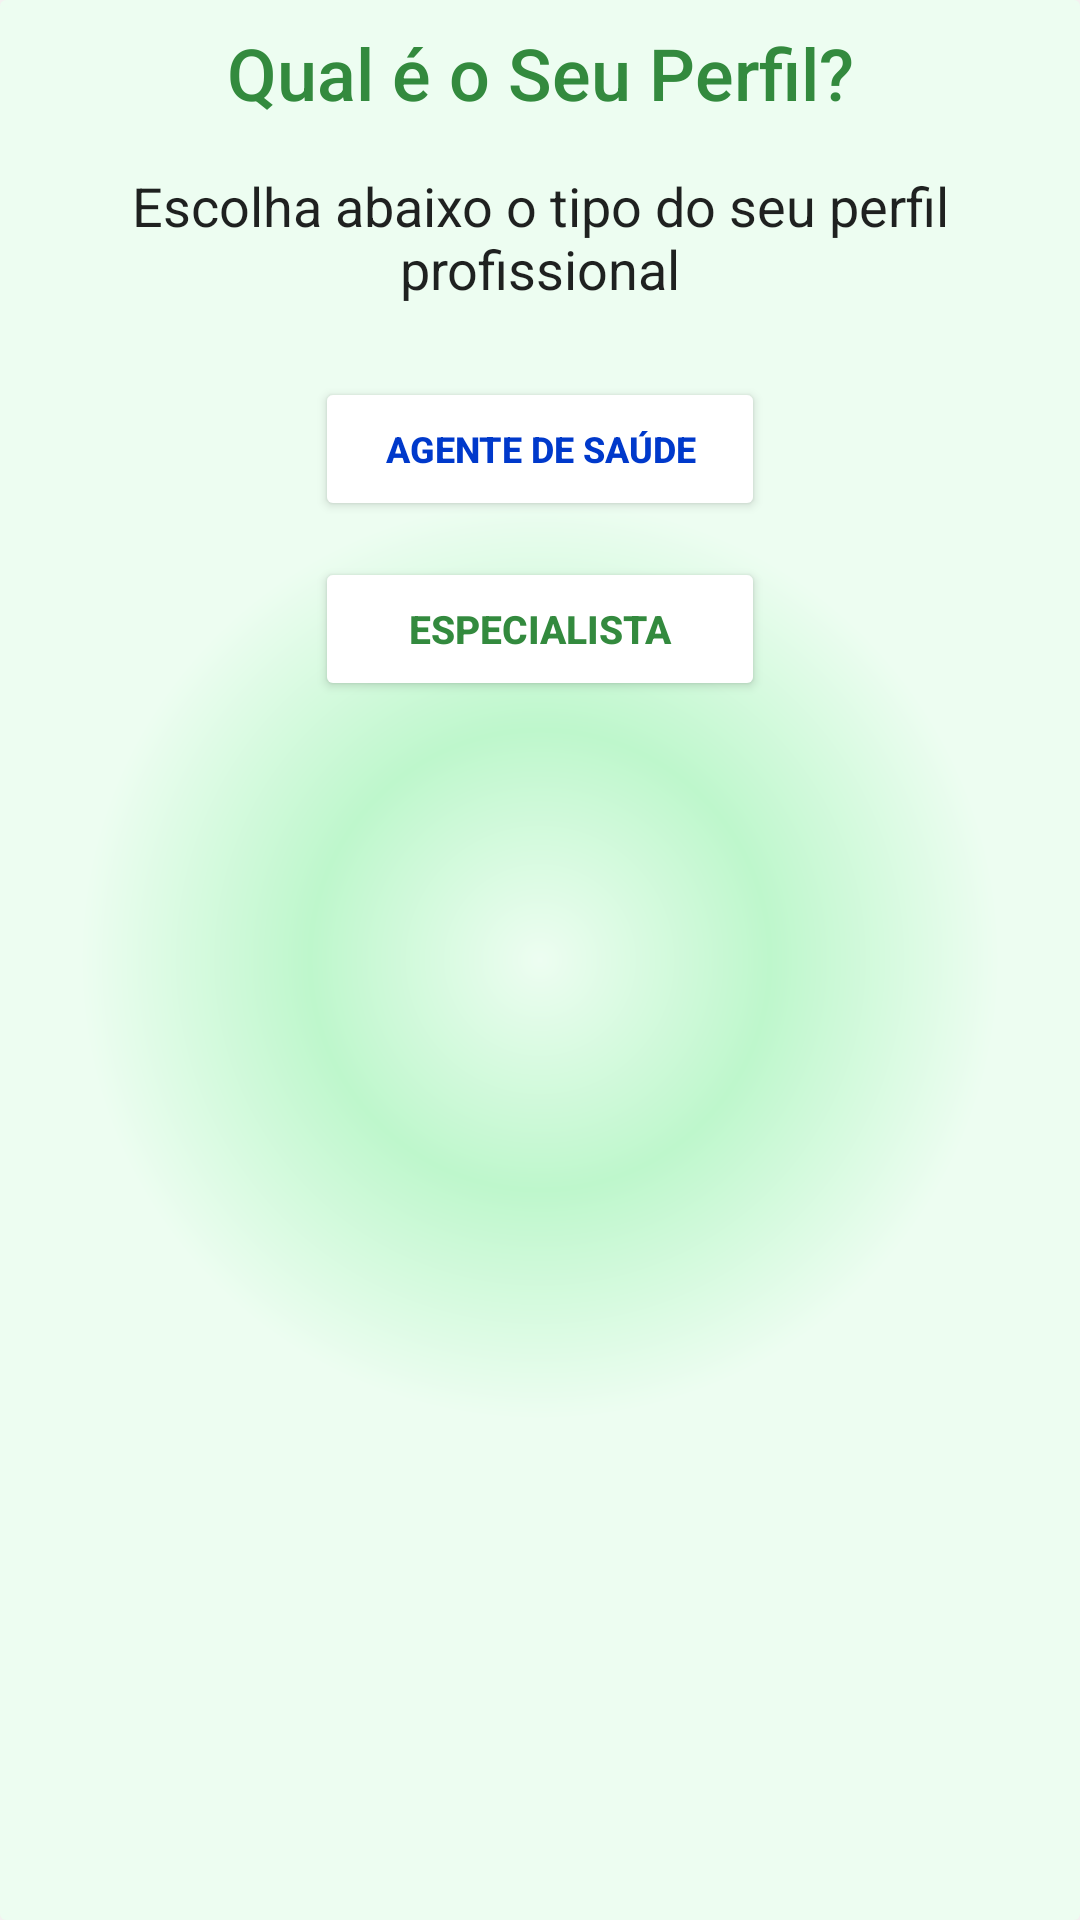

The Android layout XML behind this screen, and the referenced resources:
<!-- AndroidManifest.xml: application theme AppTheme -->
<!-- res/layout/pop_new_user.xml -->
<?xml version="1.0" encoding="utf-8"?>
<LinearLayout
    xmlns:android="http://schemas.android.com/apk/res/android"
    android:layout_width="match_parent"
    android:layout_height="match_parent"
    android:background="@drawable/bkg_custom"
    android:orientation="vertical">

    <TextView
        android:id="@+id/newU_title"
        android:layout_width="match_parent"
        android:layout_height="wrap_content"
        android:layout_margin="8dp"
        android:text="@string/pop_newU_title"
        android:textAlignment="center"
        android:textAppearance="@style/TextAppearance.Widget.AppCompat.Toolbar.Title"
        android:textColor="@color/colorPrimaryDark"
        android:textSize="24sp" />

    <TextView
        android:id="@+id/newU_subTitle"
        android:layout_width="match_parent"
        android:layout_height="wrap_content"
        android:layout_marginTop="8dp"
        android:layout_marginEnd="8dp"
        android:layout_marginStart="8dp"
        android:text="@string/pop_newU_sub"
        android:textAlignment="center"
        android:textAppearance="@style/TextAppearance.AppCompat.Light.SearchResult.Subtitle"
        android:textSize="18sp"
       />
    <LinearLayout
        android:layout_width="wrap_content"
        android:layout_height="wrap_content"
        android:layout_gravity="center_horizontal"
        android:orientation="vertical"
        android:layout_marginTop="24dp"
        android:layout_marginLeft="8dp"
        android:layout_marginRight="8dp">

        <Button
            android:id="@+id/new_agente"
            style="@android:style/Widget.Material.Button"
            android:layout_width="150dp"
            android:layout_height="48dp"
            android:backgroundTint="@color/white"
            android:elevation="6dp"
            android:text="Agente de Saúde"
            android:textColor="@color/colorSecondaryDark"
            android:textSize="12sp"
            android:textStyle="bold" />

        <Button
            android:id="@+id/new_especial"
            android:layout_width="150dp"
            android:layout_height="48dp"
            android:layout_gravity="center_horizontal"
            android:layout_marginTop="12dp"
            android:backgroundTint="@color/white"
            android:elevation="6dp"
            android:text="Especialista"
            android:textColor="@color/colorPrimaryDark"
            android:textSize="13sp"
            android:textStyle="bold" />

    </LinearLayout>


</LinearLayout>
<!-- resources referenced by this layout -->
<resources>
  <color name="colorPrimaryDark">#338a3e</color>
  <color name="colorSecondaryDark">#0039cb</color>
  <color name="white">#ffffff</color>
  <!-- drawable bkg_custom (drawable) -->
  <?xml version="1.0" encoding="utf-8"?>
  <shape xmlns:android="http://schemas.android.com/apk/res/android"
      android:shape="rectangle">
      <gradient
          android:startColor="#edfdf1"
          android:centerColor="#bef7cc"
          android:endColor="#edfdf1"
          android:type="radial"
          android:gradientRadius="460">
  
      </gradient>
      <corners android:radius="2dp" />
  
  
  </shape>
  <string name="pop_newU_sub">Escolha abaixo o tipo do seu perfil profissional</string>
  <string name="pop_newU_title">Qual é o Seu Perfil?"</string>
  <style name="AppTheme" parent="Theme.AppCompat.Light.DarkActionBar">
          
          <item name="colorPrimary">@color/colorPrimary</item>
          <item name="colorPrimaryDark">@color/colorPrimaryDark</item>
          <item name="colorAccent">@color/link</item>
          <item name="android:windowBackground">@color/gelo</item>
          <item name="android:colorBackground">@color/gelo</item>
      </style>
  <color name="colorPrimary">#66bb6a</color>
  <color name="link">#08c618</color>
  <color name="gelo">#f4f1f1</color>
</resources>
